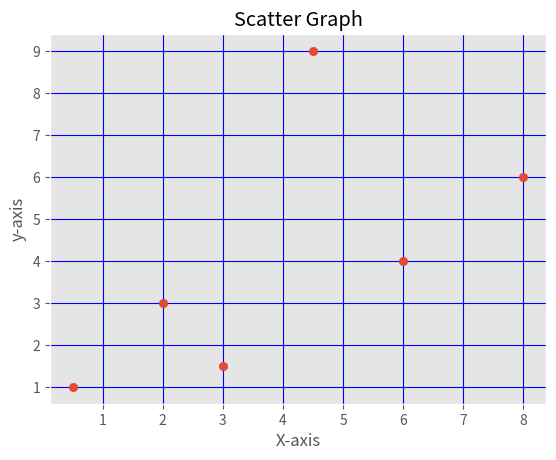

The script that saved this image:
import matplotlib.pyplot as plt
import matplotlib.style as s
s.use('ggplot')
x=[2,0.5,6,3,8,4.5]
y=[3,1,4,1.5,6,9]
plt.scatter(x,y)
plt.title("Scatter Graph")
plt.xlabel("X-axis")
plt.ylabel("y-axis")
plt.grid(True,color='b')
plt.show()